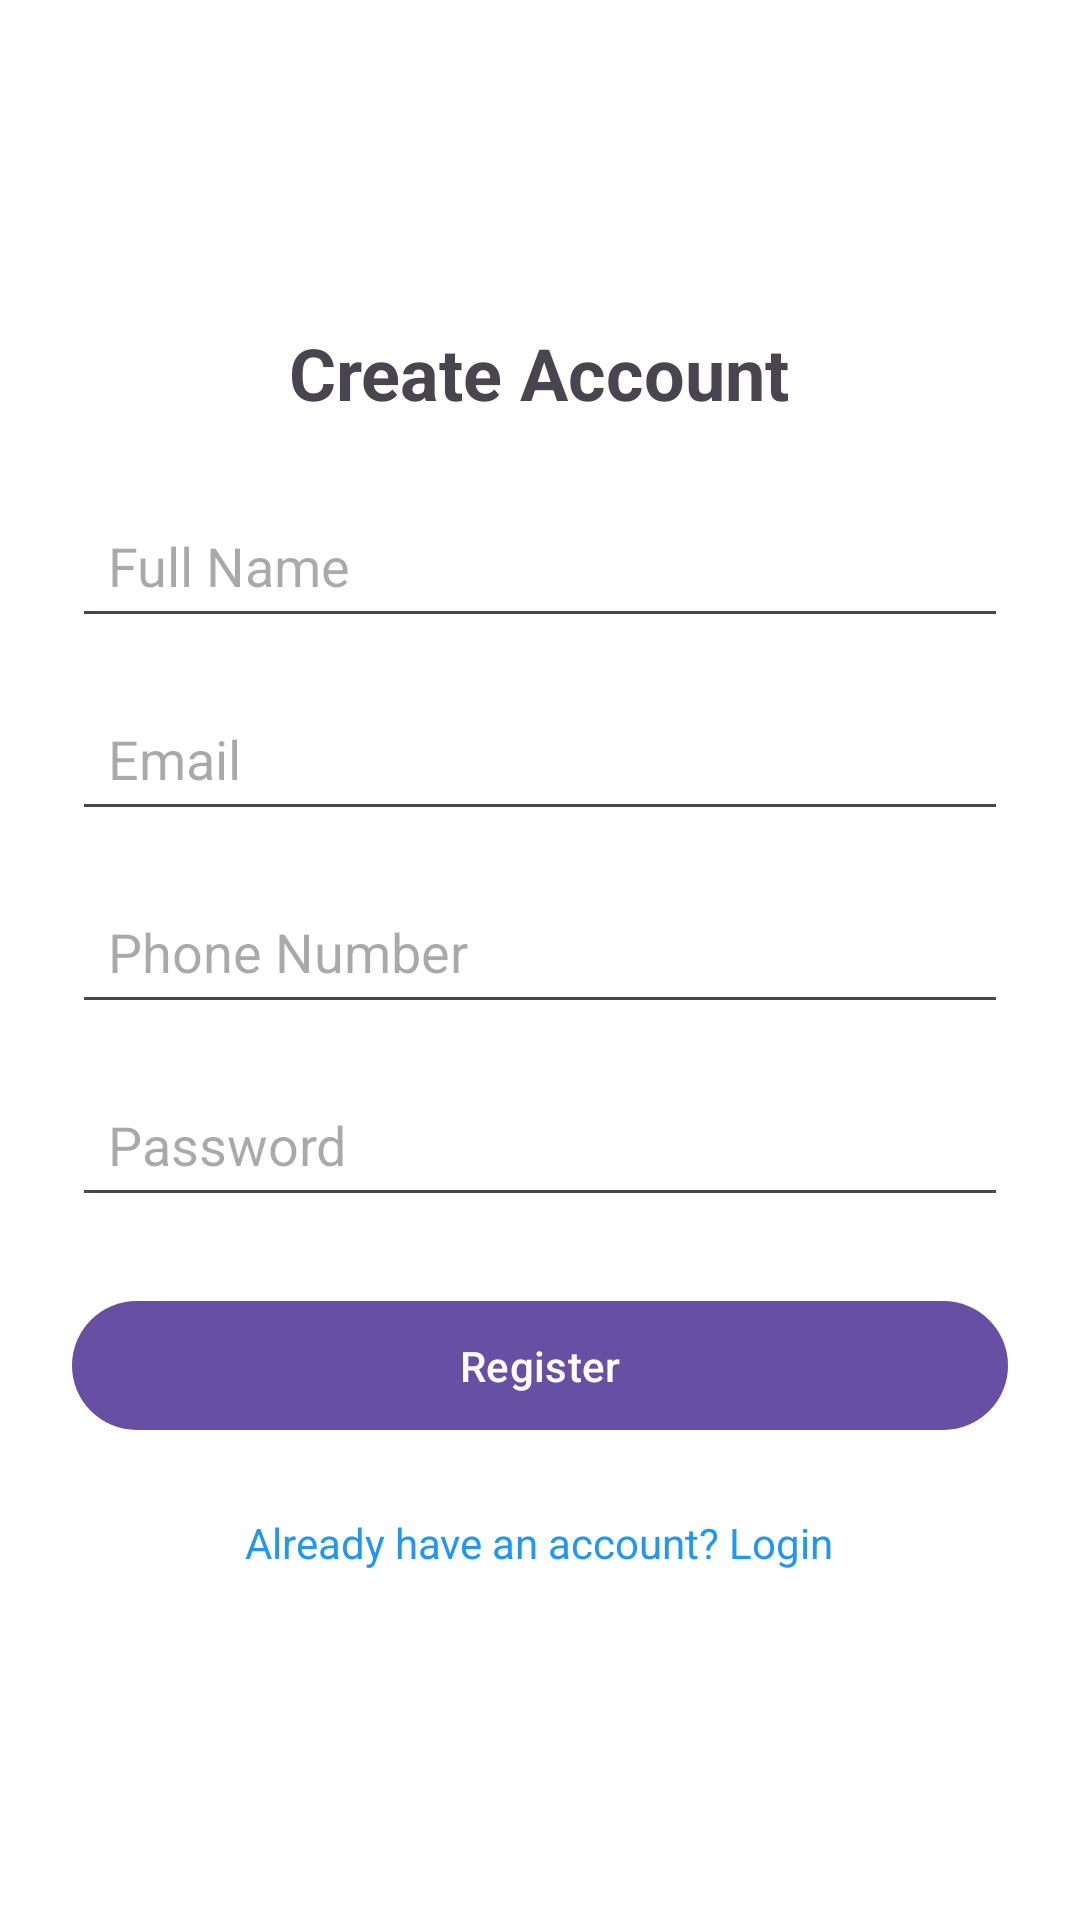

Here is an Android app screen rendered from its layout file. Give the layout XML and the strings, colors and styles it references.
<!-- AndroidManifest.xml: application theme Theme.PesaPapRetail -->
<!-- res/layout/activity_register.xml -->
<?xml version="1.0" encoding="utf-8"?>
<LinearLayout xmlns:android="http://schemas.android.com/apk/res/android"
    android:layout_width="match_parent"
    android:layout_height="match_parent"
    android:orientation="vertical"
    android:gravity="center"
    android:padding="24dp"
    android:background="#FFFFFF">

    <TextView
        android:layout_width="wrap_content"
        android:layout_height="wrap_content"
        android:text="Create Account"
        android:textSize="24sp"
        android:textStyle="bold"
        android:layout_marginBottom="24dp"/>

    <EditText
        android:id="@+id/etRegName"
        android:layout_width="match_parent"
        android:layout_height="wrap_content"
        android:hint="Full Name"
        android:inputType="textPersonName"
        android:padding="12dp"
        android:layout_marginBottom="16dp"/>

    <EditText
        android:id="@+id/etRegEmail"
        android:layout_width="match_parent"
        android:layout_height="wrap_content"
        android:hint="Email"
        android:inputType="textEmailAddress"
        android:padding="12dp"
        android:layout_marginBottom="16dp"/>

    <EditText
        android:id="@+id/etRegPhone"
        android:layout_width="match_parent"
        android:layout_height="wrap_content"
        android:hint="Phone Number"
        android:inputType="phone"
        android:padding="12dp"
        android:layout_marginBottom="16dp"/>

    <EditText
        android:id="@+id/etRegPassword"
        android:layout_width="match_parent"
        android:layout_height="wrap_content"
        android:hint="Password"
        android:inputType="textPassword"
        android:padding="12dp"
        android:layout_marginBottom="24dp"/>

    <com.google.android.material.button.MaterialButton
        android:id="@+id/btnRegister"
        android:layout_width="match_parent"
        android:layout_height="wrap_content"
        android:text="Register"
        android:padding="12dp"
        android:layout_marginBottom="16dp"/>

    <TextView
        android:id="@+id/tvLoginRedirect"
        android:layout_width="wrap_content"
        android:layout_height="wrap_content"
        android:text="Already have an account? Login"
        android:textColor="#2196F3"
        android:textSize="14sp"
        android:padding="8dp"/>

</LinearLayout>
<!-- resources referenced by this layout -->
<resources>
  <style name="Theme.PesaPapRetail" parent="Base.Theme.PesaPapRetail" />
  <style name="Base.Theme.PesaPapRetail" parent="Theme.Material3.DayNight.NoActionBar">
          
          
      </style>
</resources>
